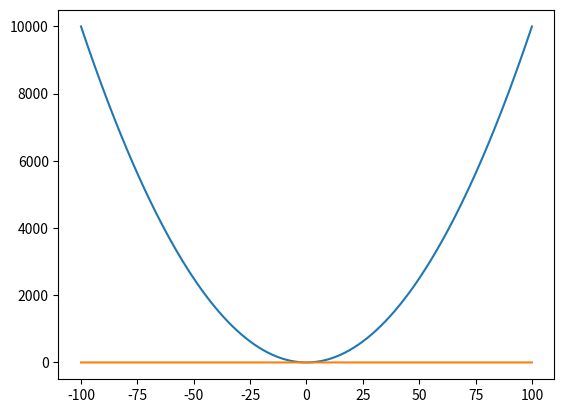

This chart was generated by the following Python code:
# -*- coding: utf-8 -*-
"""
Created on Sat Jun  5 17:23:01 2021

@author: Alejandro Sanchez
"""
import matplotlib.pyplot as plt

fruitlist = ['banana', 'orange', 'apple', 'watermelon']

"""
print(fruitlist)
# for loop
for x in fruitlist:
    print(x)
    
    if (x == 'apple'):
        print('this is an apple')
        
for x in range(1,11):
    print(x)

"""

x = []
y = []
z = []

for i in range(-100,101):
    x.append(i)
    
for j in x:
    y.append(j * j)
    
for k in x:
    if k == 0:
        z.append(0)
    else:
        z.append(1/ k)
    
plt.show()
plt.plot(x,y)

plt.show()
plt.plot(x,z)